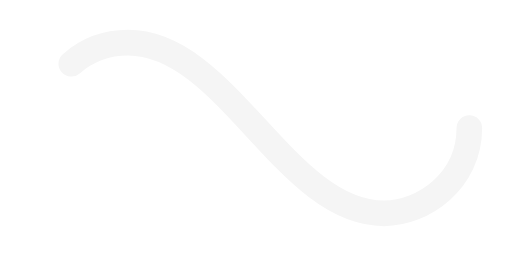
t = 0.00 s
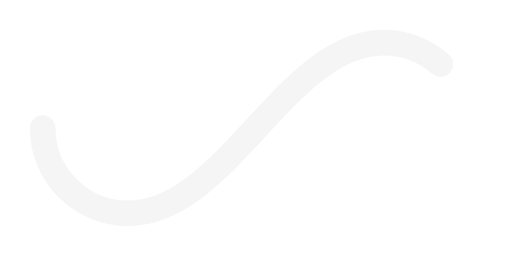
t = 0.50 s
t = 1.00 s: frame unchanged from t = 0.00 s, image omitted
t = 1.50 s: frame unchanged from t = 0.50 s, image omitted

The animated SVG that drew these frames (rendered in a browser with its animation timeline set to each time). Animation: 1 SMIL element (animate=1); one cycle of 2.00 s, repeats indefinitely.

﻿<svg xmlns='http://www.w3.org/2000/svg' viewBox='0 0 300 150'><path fill='none' stroke='#F5F5F5' stroke-width='15' stroke-linecap='round' stroke-dasharray='300 385' stroke-dashoffset='0' d='M275 75c0 31-27 50-50 50-58 0-92-100-150-100-28 0-50 22-50 50s23 50 50 50c58 0 92-100 150-100 24 0 50 19 50 50Z'><animate attributeName='stroke-dashoffset' calcMode='spline' dur='2' values='685;-685' keySplines='0 0 1 1' repeatCount='indefinite'></animate></path></svg>